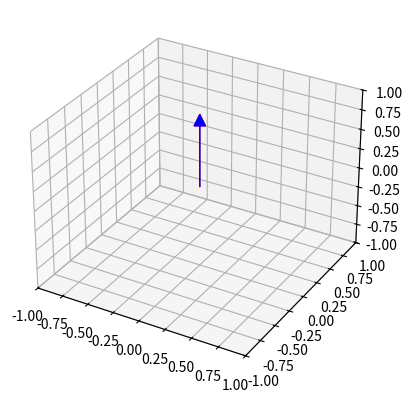

Here is the Python script that generated this plot:
# -*- coding: utf-8 -*-
"""
Created on Fri Jun 19 10:50:40 2026

@author: stimp
"""

#!/usr/bin/python3

# The exact solution is graphed.  For the derivation of the solution,
# please see the handwritten notes.

from scipy.constants import *
from math import *

from matplotlib import pyplot as plt
import numpy as np
from mpl_toolkits.mplot3d import Axes3D
from matplotlib import animation

from matplotlib.patches import FancyArrowPatch
from mpl_toolkits.mplot3d import proj3d

class Arrow3D(FancyArrowPatch):
    def __init__(self, xs, ys, zs, *args, **kwargs):
        FancyArrowPatch.__init__(self, (0,0), (0,0), *args, **kwargs)
        self._verts3d = xs, ys, zs

    def draw(self, renderer):
        xs3d, ys3d, zs3d = self._verts3d
        xs, ys, zs = proj3d.proj_transform(xs3d, ys3d, zs3d, self.axes.M)
        self.set_positions((xs[0],ys[0]),(xs[1],ys[1]))
        FancyArrowPatch.draw(self, renderer)

    def do_3d_projection(self, renderer=None):
        xs3d, ys3d, zs3d = self._verts3d
        xs, ys, zs = proj3d.proj_transform(xs3d, ys3d, zs3d, self.axes.M)
        self.set_positions((xs[0],ys[0]),(xs[1],ys[1]))

        return np.min(zs)

gamma=physical_constants['neutron gyromag. ratio'][0]
gamma=-gamma/1e6 # rad/s/uT
print("gamma",gamma)
# gamma is positive in the physical constants library
# to make it negative, you have to add a minus sign
# I think I've corrected signs below so that either sign can be selected
# After cheating by doing RK, I fixed the signs again.

# Set the field and rate at which it should change, here.
T1=1# s, time to go around once
B1=pi/gamma*T1 # uT
B0=1 # uT

omega=gamma*B0-gamma*B1 # Hz
# At 1 uT, gamma*B1 = 2*pi*(30 Hz)
# So pick an omega1 that's a bit slower than that so we're fairly adiabatic
# I picked omega1=2*pi*(1 Hz) here.
print("B0",B0)
print("B1",B1)
print("T1",T1)
print("omega",omega)

Beff=sqrt(B1**2+((B0-(omega/gamma))**2))
sintheta=B1/Beff
costheta=(B0-(omega/gamma))/Beff
print("sin",sintheta, "cos",costheta)
omegas=gamma*Beff
print("omegas",omegas)

# The 100 in the line below should make sure we get about 100 points
# in each of the revolutions in the rotating frame.
N=3000

def spin_rot(t):
    sx=(sintheta*costheta)*(-np.cos(omegas*t)+1) 
    sy=sintheta*np.sin(omegas*t)
    sz=sintheta**2*np.cos(omegas*t)+costheta**2
    print("spin_rot",sx,sy,sz,np.sqrt(sx**2+sy**2+sz**2))
    return sx,sy,sz

def spin(t): # non-rotating frame
    sx=(sintheta)*(((-np.cos(omega*t))*(np.cos(omegas*t))*(costheta))+((np.cos(omega*t))*(costheta))+ ((np.sin(omega*t))*(np.sin(omegas*t))))
    sy=(sintheta)*(((np.sin(omega*t)*(np.cos(omegas*t)*(costheta))-((np.sin(omega*t))*(costheta))+((np.cos(omega*t))*(np.sin(omegas*t))))))
    sz=((np.cos(omegas*t))*(sintheta**2))+(costheta**2)
    print("spin",sx,sy,sz,np.sqrt(sx**2+sy**2+sz**2))
    return sx,sy,sz


def spin_perfect(t): # non-rotating frame, but assuming perfect adiabatic
    sx=np.cos(omega*t)
    sy=-np.sin(omega*t)
    sz=0*t
    return sx,sy,sz

exit

fig = plt.figure()
ax = fig.add_subplot(projection='3d')

# t=T1 # one second

t=np.linspace(0,T1,N)
print(t)
sx,sy,sz=spin(t)
sx_rot,sy_rot,sz_rot=spin_rot(t)
ax.set_xlim(-1,1)
ax.set_ylim(-1,1)
ax.set_zlim(-1,1)

line,=ax.plot(sx[:1],sy[:1],sz[:1])
line2,=ax.plot(sx_rot[:1],sy_rot[:1],sz_rot[:1])
a=Arrow3D([0,sx[0]],[0,sy[0]],[0,sz[0]],mutation_scale=20,arrowstyle="-|>",color="r")
a2=Arrow3D([0,sx_rot[0]],[0,sy_rot[0]],[0,sz_rot[0]],mutation_scale=20,arrowstyle="-|>",color="b")
ax.add_artist(a)
ax.add_artist(a2)

def update(num):
    line.set_xdata(sx[:num])
    line.set_ydata(sy[:num])
    line.set_3d_properties(sz[:num])
    line2.set_xdata(sx_rot[:num])
    line2.set_ydata(sy_rot[:num])
    line2.set_3d_properties(sz_rot[:num])
    a._verts3d=[0,sx[num]],[0,sy[num]],[0,sz[num]]
    a2._verts3d=[0,sx_rot[num]],[0,sy_rot[num]],[0,sz_rot[num]]
    return [line,line2,a2,a]

ani=animation.FuncAnimation(fig,update,frames=N,interval=1,blit=False,repeat=True)
# ani.save('asr.mp4')
plt.show()
print(Beff)

# trying a push to github
